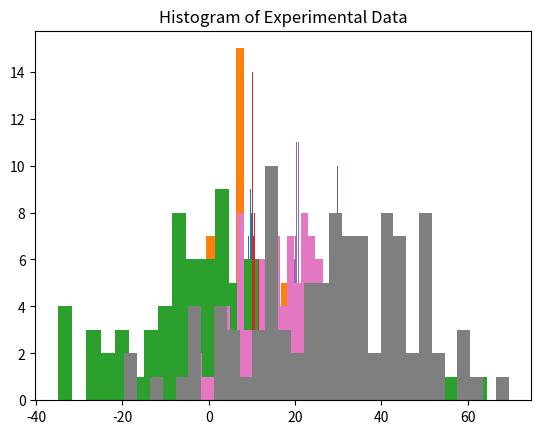

This chart was generated by the following Python code:

import numpy as np
import matplotlib
#matplotlib.use('Agg')  # Use 'Agg' backend for rendering without a display
import matplotlib.pyplot as plt

def show_plot(mean, std_dev):
    num_samples = 100
    measurement_error = np.random.normal(mean, std_dev, num_samples)
    process_data = np.full(num_samples, 10)
    exp_data =  process_data + measurement_error
    plt.hist(exp_data, bins=30)
    plt.title("Histogram of Experimental Data")
    plt.show()

show_plot(0,1)
show_plot(0,10)
show_plot(0,20)
show_plot(1,1)
show_plot(10,1)
show_plot(20,1)
show_plot(10,10)
show_plot(20,20)





